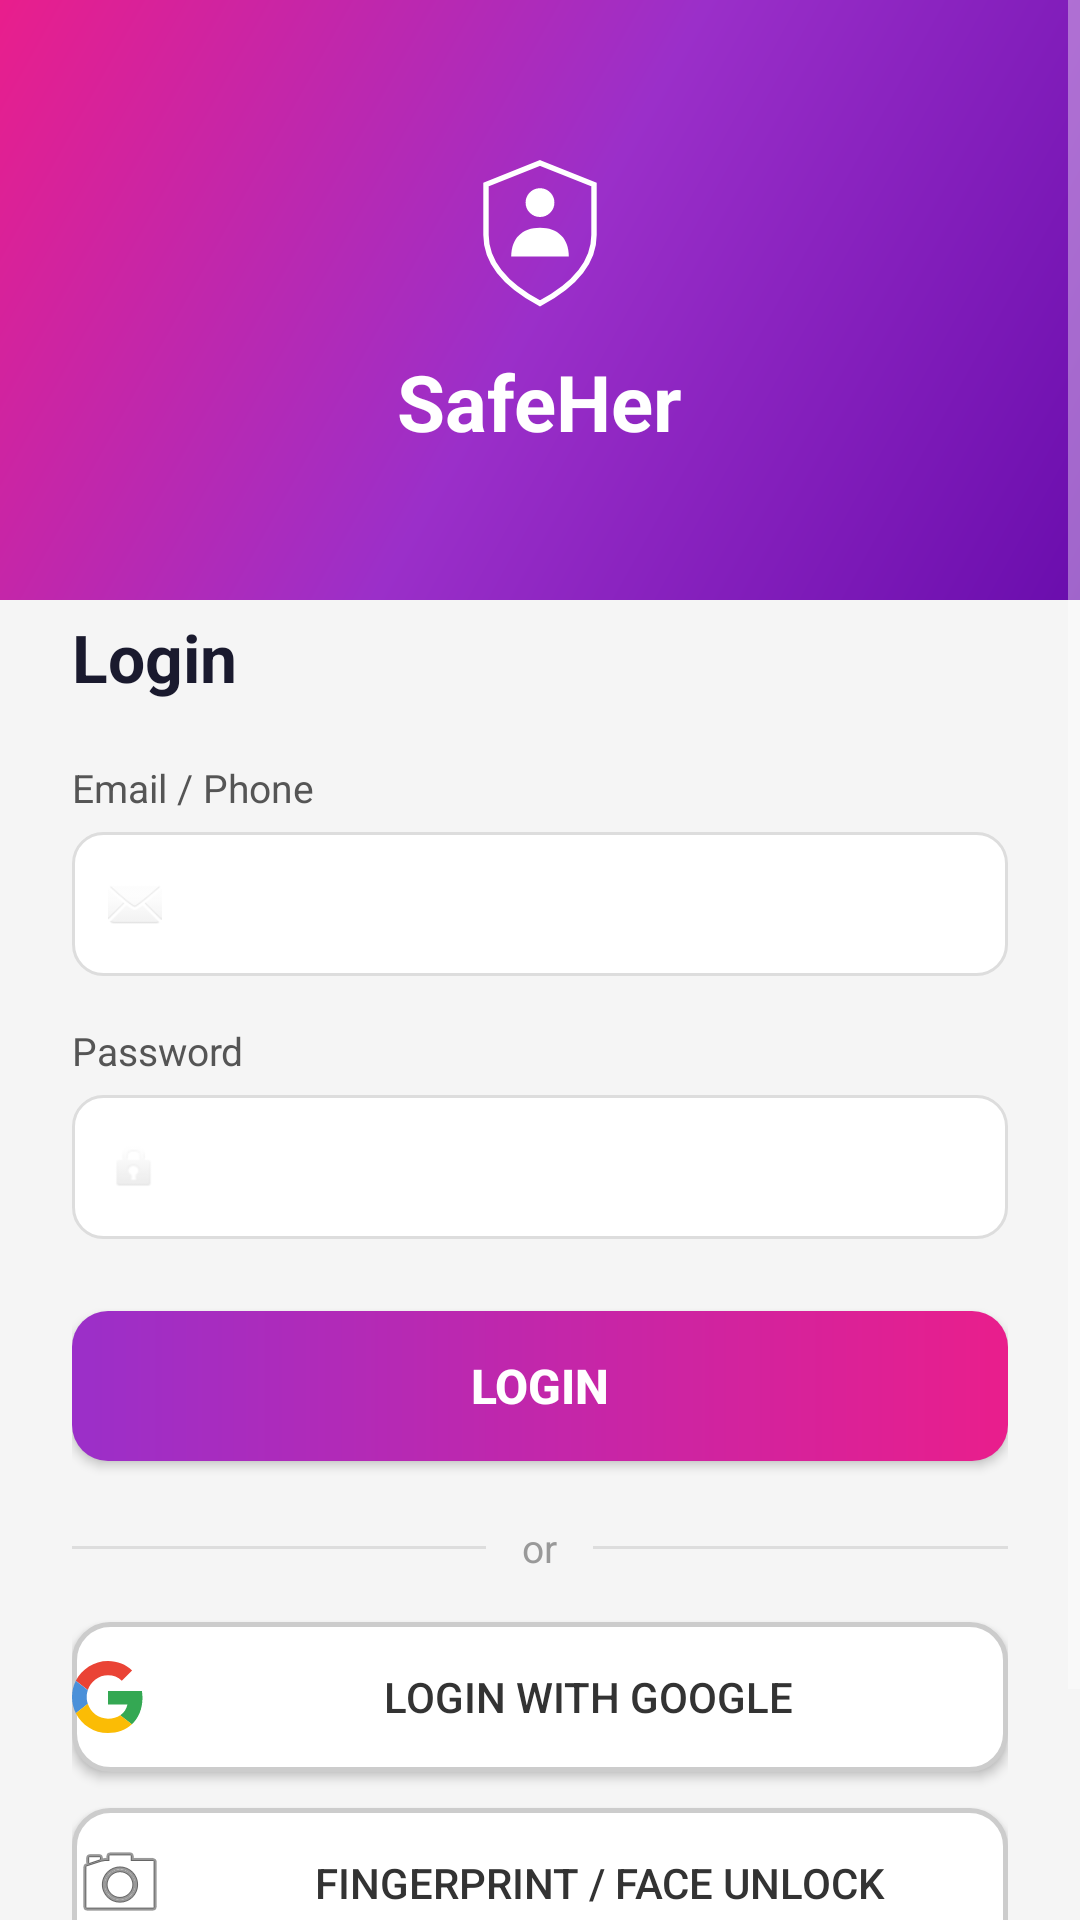

Reconstruct the res/layout file that produces this screen, plus the resources it refers to.
<!-- AndroidManifest.xml: application theme Theme.AppCompat.NoActionBar -->
<!-- res/layout/activity_login.xml -->
<?xml version="1.0" encoding="utf-8"?>
<ScrollView xmlns:android="http://schemas.android.com/apk/res/android"
    android:layout_width="match_parent"
    android:layout_height="match_parent"
    android:background="#F5F5F5"
    android:fillViewport="true">

    <LinearLayout
        android:layout_width="match_parent"
        android:layout_height="wrap_content"
        android:orientation="vertical">

        
        <RelativeLayout
            android:layout_width="match_parent"
            android:layout_height="200dp"
            android:background="@drawable/gradient_background">

            <LinearLayout
                android:layout_width="wrap_content"
                android:layout_height="wrap_content"
                android:layout_centerInParent="true"
                android:gravity="center"
                android:orientation="vertical">

                <ImageView
                    android:layout_width="60dp"
                    android:layout_height="60dp"
                    android:src="@drawable/ic_shield_person"
                    android:contentDescription="SafeHer Logo" />

                <TextView
                    android:layout_width="wrap_content"
                    android:layout_height="wrap_content"
                    android:layout_marginTop="8dp"
                    android:text="SafeHer"
                    android:textColor="#FFFFFF"
                    android:textSize="26sp"
                    android:textStyle="bold" />
            </LinearLayout>
        </RelativeLayout>

        
        <LinearLayout
            android:layout_width="match_parent"
            android:layout_height="wrap_content"
            android:layout_marginTop="-24dp"
            android:background="@drawable/card_rounded_top"
            android:orientation="vertical"
            android:paddingStart="24dp"
            android:paddingTop="28dp"
            android:paddingEnd="24dp"
            android:paddingBottom="32dp">

            <TextView
                android:layout_width="wrap_content"
                android:layout_height="wrap_content"
                android:text="Login"
                android:textColor="#1A1A2E"
                android:textSize="22sp"
                android:textStyle="bold"
                android:layout_marginBottom="20dp"/>

            
            <TextView
                android:layout_width="wrap_content"
                android:layout_height="wrap_content"
                android:text="Email / Phone"
                android:textColor="#555555"
                android:textSize="13sp"
                android:layout_marginBottom="6dp"/>

            <LinearLayout
                android:layout_width="match_parent"
                android:layout_height="48dp"
                android:background="@drawable/input_border"
                android:gravity="center_vertical"
                android:orientation="horizontal"
                android:paddingStart="12dp"
                android:paddingEnd="12dp"
                android:layout_marginBottom="16dp">

                <ImageView
                    android:layout_width="18dp"
                    android:layout_height="18dp"
                    android:src="@android:drawable/ic_dialog_email"
                    android:alpha="0.4" />

                <EditText
                    android:id="@+id/etEmail"
                    android:layout_width="0dp"
                    android:layout_height="match_parent"
                    android:layout_weight="1"
                    android:layout_marginStart="8dp"
                    android:textColor="@color/black"
                    android:background="@android:color/transparent"
                    android:hint="Enter email or phone"
                    android:textSize="14sp"
                    android:inputType="textEmailAddress"
                    android:singleLine="true" />
            </LinearLayout>

            
            <TextView
                android:layout_width="wrap_content"
                android:layout_height="wrap_content"
                android:text="Password"
                android:textColor="#555555"
                android:textSize="13sp"
                android:layout_marginBottom="6dp"/>

            <LinearLayout
                android:layout_width="match_parent"
                android:layout_height="48dp"
                android:background="@drawable/input_border"
                android:gravity="center_vertical"
                android:orientation="horizontal"
                android:paddingStart="12dp"
                android:paddingEnd="12dp"
                android:layout_marginBottom="24dp">

                <ImageView
                    android:layout_width="18dp"
                    android:layout_height="18dp"
                    android:src="@android:drawable/ic_lock_idle_lock"
                    android:alpha="0.4" />

                <EditText
                    android:id="@+id/etPassword"
                    android:layout_width="0dp"
                    android:layout_height="match_parent"
                    android:layout_weight="1"
                    android:layout_marginStart="8dp"
                    android:background="@android:color/transparent"
                    android:hint="Enter password"
                    android:textColor="@color/black"
                    android:textSize="14sp"
                    android:inputType="textPassword"
                    android:singleLine="true" />
            </LinearLayout>

            
            <Button
                android:id="@+id/btnLogin"
                android:layout_width="match_parent"
                android:layout_height="50dp"
                android:background="@drawable/btn_gradient"
                android:text="Login"
                android:textColor="#FFFFFF"
                android:textSize="16sp"
                android:textStyle="bold" />

            
            <LinearLayout
                android:layout_width="match_parent"
                android:layout_height="wrap_content"
                android:gravity="center_vertical"
                android:orientation="horizontal"
                android:layout_marginTop="20dp"
                android:layout_marginBottom="16dp">

                <View
                    android:layout_width="0dp"
                    android:layout_height="1dp"
                    android:layout_weight="1"
                    android:background="#DDDDDD" />

                <TextView
                    android:layout_width="wrap_content"
                    android:layout_height="wrap_content"
                    android:paddingStart="12dp"
                    android:paddingEnd="12dp"
                    android:text="or"
                    android:textColor="#999999"
                    android:textSize="13sp" />

                <View
                    android:layout_width="0dp"
                    android:layout_height="1dp"
                    android:layout_weight="1"
                    android:background="#DDDDDD" />
            </LinearLayout>

            
            <Button
                android:id="@+id/btnGoogle"
                android:layout_width="match_parent"
                android:layout_height="50dp"
                android:background="@drawable/btn_outline"
                android:drawableStart="@drawable/ic_google"
                android:drawablePadding="8dp"
                android:text="Login with Google"
                android:textColor="#333333"
                android:textSize="14sp"
                android:layout_marginBottom="12dp"/>

            
            <Button
                android:id="@+id/btnBiometric"
                android:layout_width="match_parent"
                android:layout_height="50dp"
                android:background="@drawable/btn_outline"
                android:drawableStart="@android:drawable/ic_menu_camera"
                android:drawablePadding="8dp"
                android:text="Fingerprint / Face Unlock"
                android:textColor="#333333"
                android:textSize="14sp"
                android:layout_marginBottom="24dp"/>

            
            <LinearLayout
                android:layout_width="match_parent"
                android:layout_height="wrap_content"
                android:gravity="center"
                android:orientation="horizontal">

                <TextView
                    android:layout_width="wrap_content"
                    android:layout_height="wrap_content"
                    android:text="Don't have an account? "
                    android:textColor="#666666"
                    android:textSize="14sp" />

                <TextView
                    android:id="@+id/tvRegister"
                    android:layout_width="wrap_content"
                    android:layout_height="wrap_content"
                    android:text="Register"
                    android:textColor="#9B2FC9"
                    android:textSize="14sp"
                    android:textStyle="bold" />
            </LinearLayout>

        </LinearLayout>
    </LinearLayout>
</ScrollView>
<!-- resources referenced by this layout -->
<resources>
  <!-- drawable btn_gradient (drawable) -->
  <?xml version="1.0" encoding="utf-8"?>
  <shape xmlns:android="http://schemas.android.com/apk/res/android"
      android:shape="rectangle">
      <gradient
          android:type="linear"
          android:angle="0"
          android:startColor="#9B2FC9"
          android:endColor="#E91E8C" />
      <corners android:radius="12dp" />
  </shape>
  <!-- drawable btn_outline (drawable) -->
  <?xml version="1.0" encoding="utf-8"?>
  <shape xmlns:android="http://schemas.android.com/apk/res/android"
      android:shape="rectangle">
      <solid android:color="#FFFFFF" />
      <stroke
          android:width="1.5dp"
          android:color="#CCCCCC" />
      <corners android:radius="12dp" />
  </shape>
  <!-- drawable gradient_background (drawable) -->
  <?xml version="1.0" encoding="utf-8"?>
  <shape xmlns:android="http://schemas.android.com/apk/res/android">
      <gradient
          android:type="linear"
          android:angle="135"
          android:startColor="#6A0DAD"
          android:centerColor="#9B2FC9"
          android:endColor="#E91E8C" />
  </shape>
  <!-- drawable ic_google (drawable) -->
  <?xml version="1.0" encoding="utf-8"?>
  <vector xmlns:android="http://schemas.android.com/apk/res/android"
      android:width="24dp"
      android:height="24dp"
      android:viewportWidth="48"
      android:viewportHeight="48">
  
      
      <path
          android:fillColor="#EA4335"
          android:pathData="M24 9.5c3.54 0 6.71 1.22 9.21 3.6l6.85-6.85C35.9 2.38 30.47 0 24 0 14.62 0 6.51 5.38 2.56 13.22l7.98 6.19C12.43 13.72 17.74 9.5 24 9.5z"/>
  
      
      <path
          android:fillColor="#34A853"
          android:pathData="M46.98 24.55c0-1.57-.15-3.09-.38-4.55H24v9.02h12.94c-.58 2.96-2.26 5.48-4.78 7.18l7.73 6c4.51-4.18 7.09-10.36 7.09-17.65z"/>
  
      
      <path
          android:fillColor="#4A90D9"
          android:pathData="M10.53 28.59c-.48-1.45-.76-2.99-.76-4.59s.27-3.14.76-4.59l-7.98-6.19C.92 16.46 0 20.12 0 24c0 3.88.92 7.54 2.56 10.78l7.97-6.19z"/>
  
      
      <path
          android:fillColor="#FBBC05"
          android:pathData="M24 48c6.48 0 11.93-2.13 15.89-5.81l-7.73-6c-2.15 1.45-4.92 2.3-8.16 2.3-6.26 0-11.57-4.22-13.47-9.91l-7.98 6.19C6.51 42.62 14.62 48 24 48z"/>
  
  </vector>
  <!-- drawable ic_shield_person (drawable) -->
  <?xml version="1.0" encoding="utf-8"?>
  <vector xmlns:android="http://schemas.android.com/apk/res/android"
      android:width="100dp"
      android:height="100dp"
      android:viewportWidth="100"
      android:viewportHeight="100">
  
      
      <path
          android:fillColor="@android:color/transparent"
          android:strokeColor="#FFFFFF"
          android:strokeWidth="3"
          android:pathData="M50,10 L80,22 L80,50 C80,68 65,80 50,88 C35,80 20,68 20,50 L20,22 Z" />
  
      
      <path
          android:fillColor="#FFFFFF"
          android:pathData="M50,32 m-8,0 a8,8 0 1,0 16,0 a8,8 0 1,0 -16,0" />
  
      
      <path
          android:fillColor="#FFFFFF"
          android:pathData="M34,62 C34,52 40,46 50,46 C60,46 66,52 66,62 Z" />
  
  </vector>
  <!-- drawable input_border (drawable) -->
  <?xml version="1.0" encoding="utf-8"?>
  <shape xmlns:android="http://schemas.android.com/apk/res/android"
      android:shape="rectangle">
      <solid android:color="#FFFFFF" />
      <stroke
          android:width="1dp"
          android:color="#DDDDDD" />
      <corners android:radius="10dp" />
  </shape>
  <!-- not gathered from this repository: default colours our renderer supplied (Android Studio template values) -->
  <color name="black">#FF000000</color>
</resources>
